The GitHub repository jusanchez6/Embedded-Machine-Learning contains a labelled image folder "Rock-Paper-Scissors-6" with 3 categories: paper, rock, scissors. Examples follow, each with its label.

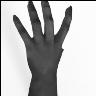
Label: paper

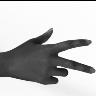
Label: scissors

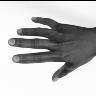
Label: paper

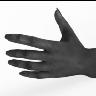
Label: paper

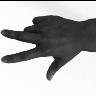
Label: scissors

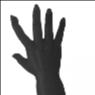
Label: paper
